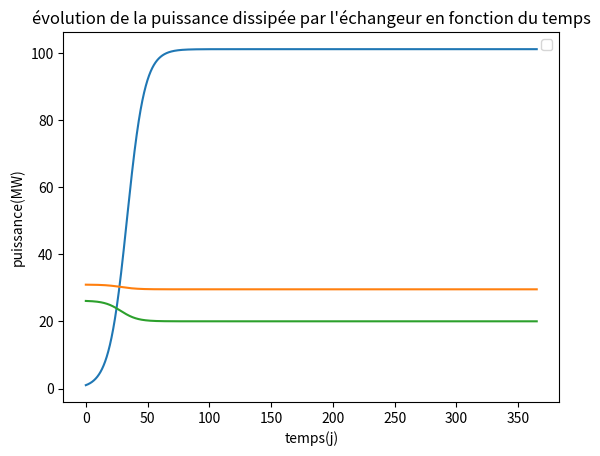

Reproduce this figure in Python.
# Simulateur pour le cas en rivière avec utilisation de biocides et sans maintenances



###################################################################################################
###########################################   modules   ###########################################
###################################################################################################



import numpy as np
import matplotlib.pyplot as plt



######################################################################################################
###########################################   constantes   ###########################################
######################################################################################################



#géométrie:
L = 5 #longueur totale du tuyau en m
ri = 10e-3 #rayon interne du tube métallique en m
di=2*ri
S=np.pi*ri**2
re=1.5e-2 #rayon exterieur du tube métallique en m
Se=2*np.pi*re*L #surface d'échange d'un tube
temps_total_simulation = 365*24*3600 #de 60 jours
dz = 3e-2 #le pas d'espace en m
dt = 3600 #pas de temps en s
temps=np.arange(0,temps_total_simulation,dt)
Nt=len(temps)
Z=np.arange(0,L,dz)
Nz=len(Z)

#constante physique générales:
Rpropre = 5e-4 #résistance thermique du tube métallique m^2*K/W
Rinf = 0.346e-3  #resistance thermique final du biofilm obtenu par les données de Nabo
E = 25e3 #énergie d'activation J/mol
R = 8.314 #constante des gaz parfaits en J/mol/K
Lambda_bio = 0.6 #conductivité thermique du biofilm W/m/K
rho = 1e3 #masse volumique de l'eau kg/m^3
cp = 4184 #capacité calorifique massique de l'eau J/Kg/K
e0 = 1e-6 #valeur initiale de l'épaisseur du biofilm de Nabo en m
einf = Rinf*Lambda_bio #valeur de l'épaisseur finale obtenue par Nabo
k25=0.00967 #coeff cinétique loi de Nebolt
eta_eau=1e-3
eta_pompe=0.7

#paramètres du cas:
Text = 60 + 273 #température de la fine couche d'eau sur la surface du tuyau en Kelvin (K)
Tin = 25 + 273 #température en entrée de l'eau dans le tuyau en Kelvin (K)
Dm = 0.8 #0.4 à 0.8    #dénit massique de l'écoulement en Kg/s
Dv=Dm/rho #débit volumique
v=Dv/S #vitesse moyenne de l'écoulement
Re=rho*2*ri*v/eta_eau #nombre de Reynolds
m_eau=Dm*365*24*3600 #masse d'eau à traiter pendant un an
m_biocide=m_eau*5e-3 #masse de biocide pour traiter l'eau

#avec biocide la valeur finale de e est modifiée
einf=einf*0.4872 

#constantes financière:
LAMBDA = 0.3164*(Re)**(-0.25) #coefficient de magie
Delta_P=LAMBDA*(L/(2*di))*rho*v**2 #perte de charge dans un tube
P_pump=Delta_P*Dv/eta_pompe #puissance pompe à un tube
fa=0.094



######################################################################################################
###########################################   simulateur   ###########################################
######################################################################################################



def oiler():
    
    def de(T,e):
        result=(k25/Lambda_bio) * np.exp( - (E/R) * ( 1/T - 1/298.5 ) )*(einf-e)*e
        return(result)

    def dT(T,e):
        result=( 1/(Dm*cp) ) * ( Text - T ) * 2*np.pi*ri / ( (e/Lambda_bio) + Rpropre )
        return(result)

    e=np.zeros((Nt,Nz))
    T=np.zeros((Nt,Nz))

    T[::,0]=Tin
    e[0,::]=e0


    #résolution oiler:

    for z in range(1,Nz):
        T[0,z]=T[0,z-1]+dz*dT(T[0,z-1],e[0,z-1])
    for t in range(1,Nt):
        e[t,0]=e[t-1,0]+dt*de(T[t-1,0],e[t-1,0])

    for t in range(1,Nt):
        for z in range(1,Nz):
            T[t,z]=T[t,z-1]+dz*dT(T[t,z-1],e[t,z-1])
            e[t,z]=e[t-1,z]+dt*de(T[t-1,z],e[t-1,z])

    return(T,e)



#####################################################################################################
###########################################   Résultats   ###########################################
#####################################################################################################

n=1310

T,e=oiler()

P_dis=n*Dm*cp*(T[::,-1]-T[::,0])

plt.plot(temps/(3600*24),e[::,0]/1e-6)
plt.xlabel("temps(j)")
plt.ylabel("e(m e-6)")
plt.title("évolution de l'épaisseur de biofilme à l'entrée de l'échangeur en fonction du temps")
plt.legend()
plt.show()

plt.plot(temps/(3600*24),T[::,-1]-273)
plt.xlabel("temps(j)")
plt.ylabel("température(°C)")
plt.title("évolution de la température de sortie de l'échangeur en fonction du temps")
plt.legend()
plt.show()

plt.plot(temps/(3600*24),P_dis/1000000)
plt.xlabel("temps(j)")
plt.ylabel("puissance(MW)")
plt.title("évolution de la puissance dissipée par l'échangeur en fonction du temps")
plt.legend()
plt.show()




copex=P_pump*n*130e-6 + m_biocide*1
capex=20234*(n*Se)**0.61
TAC=capex*fa/40 + copex


print("copex = "+str(copex)+" €")
print("capex = "+str(capex)+" €")
print("TAC = "+str(TAC)+" €")